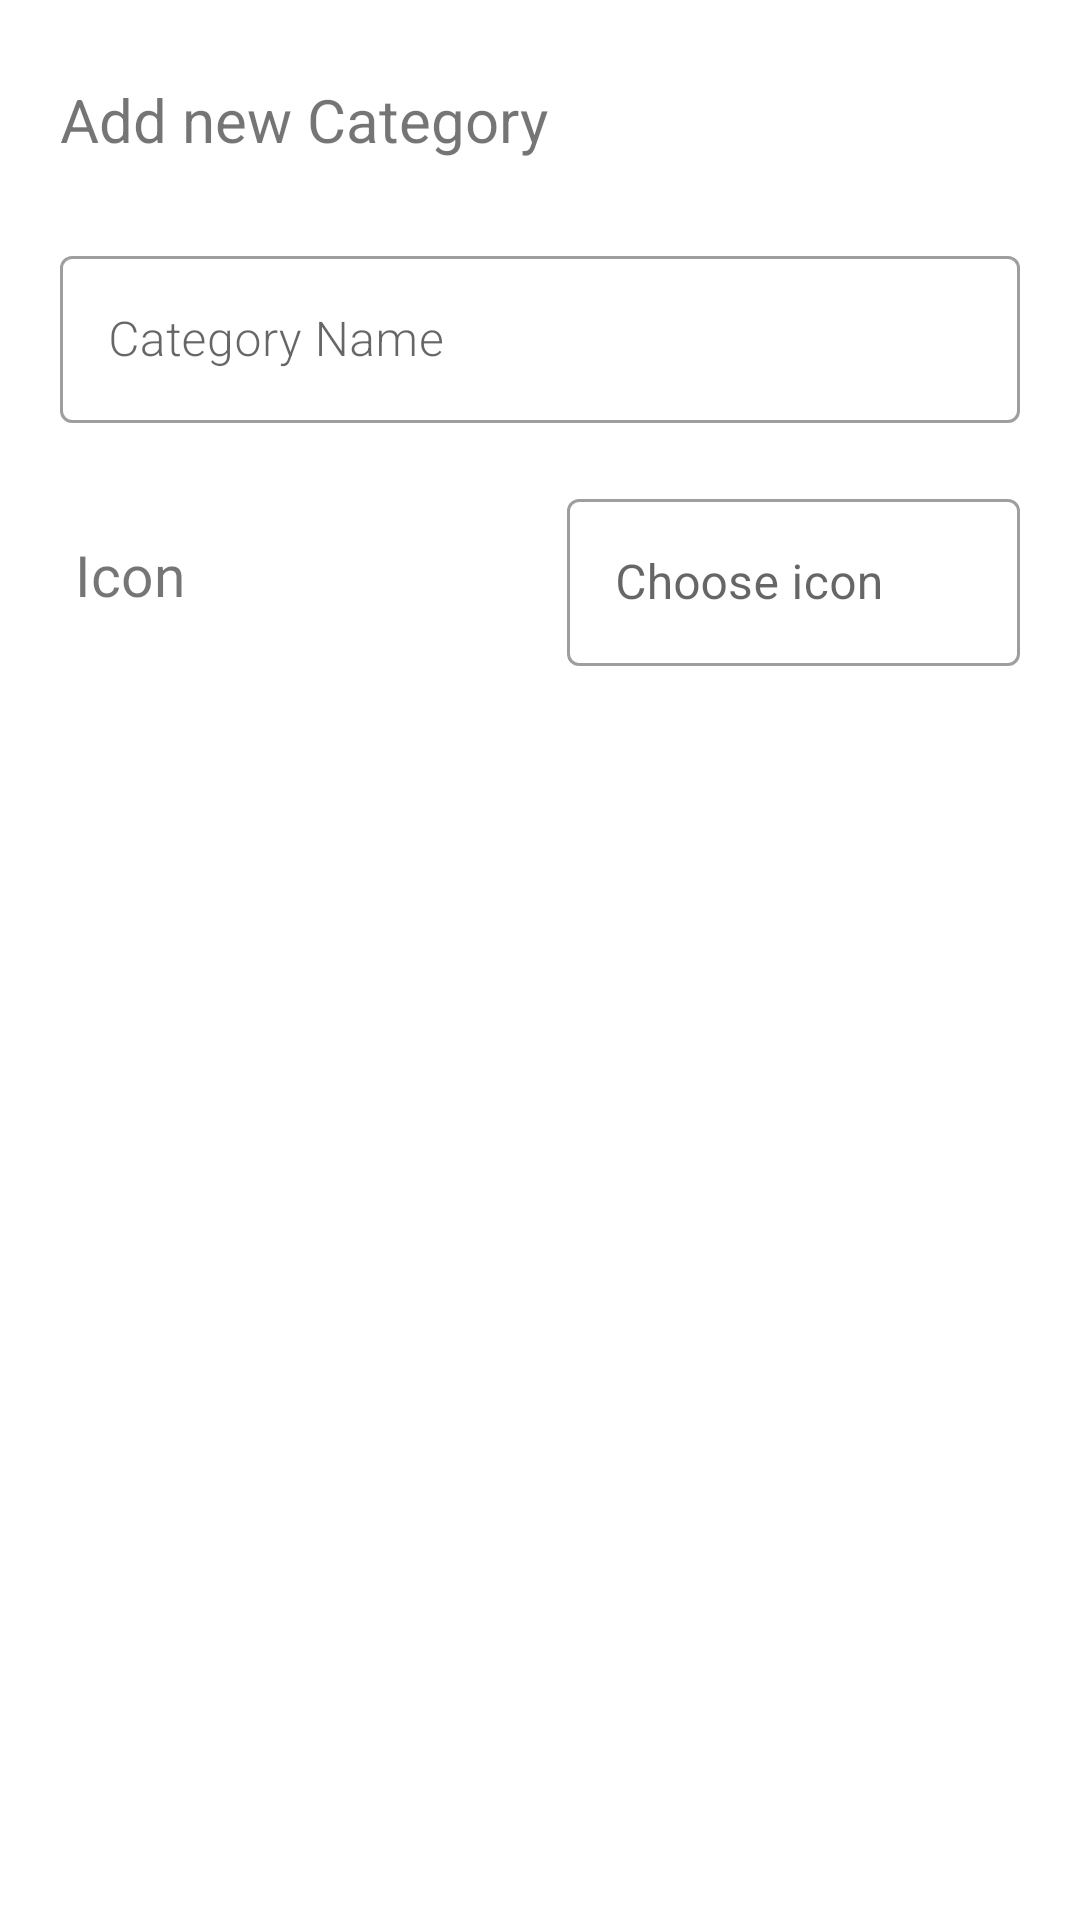

Reconstruct the res/layout file that produces this screen, plus the resources it refers to.
<!-- AndroidManifest.xml: application theme Theme.MoneyControl -->
<!-- res/layout/categories_add.xml -->
<?xml version="1.0" encoding="utf-8"?>
<LinearLayout xmlns:android="http://schemas.android.com/apk/res/android"
    xmlns:tools="http://schemas.android.com/tools"
    android:id="@+id/categoryBottomSheetWrapper"
    android:layout_width="match_parent"
    android:layout_height="match_parent"
    android:orientation="vertical"
    android:paddingStart="20dp"
    android:paddingTop="10dp"
    android:paddingEnd="20dp"
    android:paddingBottom="30dp">
    <TextView
        android:layout_width="200dp"
        android:layout_height="40dp"
        android:layout_marginTop="10dp"
        android:layout_weight="0"
        android:gravity="center_vertical"
        android:text="Add new Category"
        android:textSize="20sp" />

    <com.google.android.material.textfield.TextInputLayout
        android:id="@+id/til_categoryName"
        android:layout_width="match_parent"
        android:layout_height="wrap_content"
        android:layout_marginTop="20dp"
        style="@style/Widget.MaterialComponents.TextInputLayout.OutlinedBox">

        <com.google.android.material.textfield.TextInputEditText
            android:id="@+id/categoryName"
            style="@style/font_family_normal_text"
            android:layout_width="match_parent"
            android:layout_height="wrap_content"
            android:hint="Category Name">

        </com.google.android.material.textfield.TextInputEditText>
    </com.google.android.material.textfield.TextInputLayout>

    <LinearLayout
        android:layout_width="match_parent"
        android:layout_height="wrap_content"
        android:layout_marginTop="20dp"
        android:orientation="horizontal">

        <TextView
            android:layout_width="169dp"
            android:layout_height="fill_parent"
            android:gravity="center_vertical"
            android:padding="5dp"
            android:text="Icon"
            android:textSize="19dp"
            android:textStyle="normal" />

        <com.google.android.material.textfield.TextInputLayout
            android:layout_width="match_parent"
            android:layout_height="wrap_content"
            style="@style/Widget.MaterialComponents.TextInputLayout.OutlinedBox"
            android:hint="Choose icon">

            <com.google.android.material.textfield.TextInputEditText
                android:id="@+id/spinnerIcon"
                android:layout_width="match_parent"
                android:layout_height="wrap_content" />

        </com.google.android.material.textfield.TextInputLayout>

    </LinearLayout>


    <Button
        android:id="@+id/addCategory"
        android:layout_width="match_parent"
        android:layout_height="wrap_content"
        android:layout_gravity="center"
        android:layout_marginTop="20dp"
        android:layout_marginBottom="20dp"
        android:layout_weight="0"
        android:text="Add"
        style="@style/primaryRoundedButtonBlock"
        android:layout_marginEnd="130dp"
        android:layout_marginStart="130dp"/>

</LinearLayout>
<!-- resources referenced by this layout -->
<resources>
  <style name="font_family_normal_text">
          <item name="android:fontFamily">sans-serif-light</item>
      </style>
  <style name="primaryRoundedButtonBlock" parent="basePrimaryRoundedButton">
          <item name="android:layout_width">match_parent</item>
      </style>
  <style name="Theme.MoneyControl" parent="Theme.MaterialComponents.DayNight.DarkActionBar">
          
          <item name="colorPrimary">#4764CC</item>
          <item name="colorPrimaryVariant">#4764CC</item>
          <item name="colorOnPrimary">@color/buttonLabel</item>
          
          <item name="colorSecondary">#4764CC</item>
          <item name="colorSecondaryVariant">#4764CC</item>
          <item name="colorOnSecondary">@color/black</item>
          
          <item name="android:statusBarColor" tools:targetApi="l">?attr/colorPrimaryVariant</item>
          
          <item name="editTextStyle">@style/OutlinedRoundedBox</item>
      </style>
  <style name="basePrimaryRoundedButton" parent="baseRoundedButton">
          <item name="android:backgroundTint">@color/colorPrimary</item>
      </style>
  <color name="buttonLabel">#FFFFFF</color>
  <color name="black">#FF000000</color>
  <style name="OutlinedRoundedBox" parent="android:Widget.EditText">
          <item name="shapeAppearanceOverlay">@style/ShapeAppearanceOverlayRoundedInput</item>
      </style>
  <style name="baseRoundedButton" parent="RoundedButton">
          <item name="android:layout_width">wrap_content</item>
          <item name="android:layout_height">wrap_content</item>
          <item name="android:layout_gravity">center</item>
          <item name="android:layout_marginTop">20sp</item>
          <item name="android:paddingStart">20sp</item>
          <item name="android:paddingTop">15sp</item>
          <item name="android:paddingEnd">25sp</item>
          <item name="android:paddingBottom">15sp</item>
          <item name="android:textAllCaps">false</item>
          <item name="android:textColor">#ffffff</item>
          <item name="android:textSize">15sp</item>
      </style>
  <color name="colorPrimary">#4764CC</color>
  <style name="ShapeAppearanceOverlayRoundedInput" parent="">
          <item name="cornerFamily">rounded</item>
          <item name="cornerSize">8dp</item>
      </style>
  <style name="RoundedButton" parent="Widget.MaterialComponents.Button.OutlinedButton">
          <item name="shapeAppearanceOverlay">@style/RoundedButtonBorders</item>
      </style>
  <style name="RoundedButtonBorders">
          <item name="cornerFamily">rounded</item>
          <item name="cornerSize">32dp</item>
      </style>
</resources>
